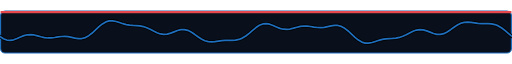
t = 0.00 s
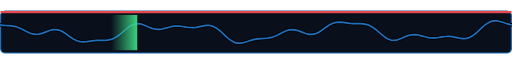
t = 1.50 s
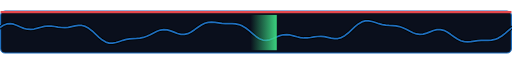
t = 3.00 s
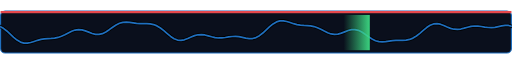
t = 4.00 s
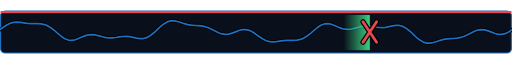
t = 5.28 s
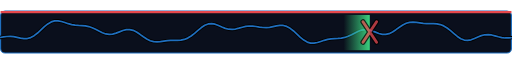
t = 6.64 s

The animated SVG that drew these frames (rendered in a browser with its animation timeline set to each time). Animation: 3 SMIL elements (animate=2,animateTransform=1); one cycle of 8.00 s, repeats indefinitely.

<svg xmlns="http://www.w3.org/2000/svg" width="900" height="76" viewBox="0 0 900 76" role="presentation"><defs><clipPath id="w"><rect x="0" y="0" width="900" height="76"/></clipPath><linearGradient id="g" x1="0" x2="1"><stop offset="0" stop-color="#3ddc84" stop-opacity="0"/><stop offset="1" stop-color="#3ddc84" stop-opacity="0.95"/></linearGradient></defs><rect x="1" y="1" width="898" height="74" rx="8" fill="#0a0f1c" stroke="#1f6fbf" stroke-width="2"/><rect x="1" y="1" width="898" height="4" fill="#e5484d"/><g clip-path="url(#w)"><g><path d="M0,45.8 L6,49.8 L12,52.2 L18,52.8 L24,51.7 L30,49.5 L36,46.8 L42,44.4 L48,42.9 L54,42.5 L60,43.2 L66,44.7 L72,46.4 L78,47.8 L84,48.5 L90,48.4 L96,47.7 L102,46.7 L108,45.9 L114,45.7 L120,46.2 L126,47.4 L132,48.7 L138,49.6 L144,49.5 L150,47.8 L156,44.5 L162,39.8 L168,34.3 L174,28.6 L180,23.8 L186,20.3 L192,18.5 L198,18.3 L204,19.5 L210,21.4 L216,23.4 L222,24.9 L228,25.9 L234,26.4 L240,26.7 L246,27.2 L252,28.4 L258,30.5 L264,33.2 L270,36.4 L276,39.3 L282,41.4 L288,42.3 L294,41.8 L300,40.0 L306,37.7 L312,35.3 L318,33.8 L324,33.7 L330,35.1 L336,38.1 L342,42.1 L348,46.4 L354,50.3 L360,53.3 L366,55.0 L372,55.4 L378,55.0 L384,54.2 L390,53.3 L396,52.8 L402,52.7 L408,52.7 L414,52.3 L420,51.1 L426,48.7 L432,45.0 L438,40.3 L444,35.2 L450,30.2 L456,26.2 L462,23.8 L468,23.2 L474,24.3 L480,26.5 L486,29.2 L492,31.6 L498,33.1 L504,33.5 L510,32.8 L516,31.3 L522,29.6 L528,28.2 L534,27.5 L540,27.6 L546,28.3 L552,29.3 L558,30.1 L564,30.3 L570,29.8 L576,28.6 L582,27.3 L588,26.4 L594,26.5 L600,28.2 L606,31.5 L612,36.2 L618,41.7 L624,47.4 L630,52.2 L636,55.7 L642,57.5 L648,57.7 L654,56.5 L660,54.6 L666,52.6 L672,51.1 L678,50.1 L684,49.6 L690,49.3 L696,48.8 L702,47.6 L708,45.5 L714,42.8 L720,39.6 L726,36.7 L732,34.6 L738,33.7 L744,34.2 L750,36.0 L756,38.3 L762,40.7 L768,42.2 L774,42.3 L780,40.9 L786,37.9 L792,33.9 L798,29.6 L804,25.7 L810,22.7 L816,21.0 L822,20.6 L828,21.0 L834,21.8 L840,22.7 L846,23.2 L852,23.3 L858,23.3 L864,23.7 L870,24.9 L876,27.3 L882,31.0 L888,35.7 L894,40.8 L900,45.8 L900,45.8 L906,49.8 L912,52.2 L918,52.8 L924,51.7 L930,49.5 L936,46.8 L942,44.4 L948,42.9 L954,42.5 L960,43.2 L966,44.7 L972,46.4 L978,47.8 L984,48.5 L990,48.4 L996,47.7 L1002,46.7 L1008,45.9 L1014,45.7 L1020,46.2 L1026,47.4 L1032,48.7 L1038,49.6 L1044,49.5 L1050,47.8 L1056,44.5 L1062,39.8 L1068,34.3 L1074,28.6 L1080,23.8 L1086,20.3 L1092,18.5 L1098,18.3 L1104,19.5 L1110,21.4 L1116,23.4 L1122,24.9 L1128,25.9 L1134,26.4 L1140,26.7 L1146,27.2 L1152,28.4 L1158,30.5 L1164,33.2 L1170,36.4 L1176,39.3 L1182,41.4 L1188,42.3 L1194,41.8 L1200,40.0 L1206,37.7 L1212,35.3 L1218,33.8 L1224,33.7 L1230,35.1 L1236,38.1 L1242,42.1 L1248,46.4 L1254,50.3 L1260,53.3 L1266,55.0 L1272,55.4 L1278,55.0 L1284,54.2 L1290,53.3 L1296,52.8 L1302,52.7 L1308,52.7 L1314,52.3 L1320,51.1 L1326,48.7 L1332,45.0 L1338,40.3 L1344,35.2 L1350,30.2 L1356,26.2 L1362,23.8 L1368,23.2 L1374,24.3 L1380,26.5 L1386,29.2 L1392,31.6 L1398,33.1 L1404,33.5 L1410,32.8 L1416,31.3 L1422,29.6 L1428,28.2 L1434,27.5 L1440,27.6 L1446,28.3 L1452,29.3 L1458,30.1 L1464,30.3 L1470,29.8 L1476,28.6 L1482,27.3 L1488,26.4 L1494,26.5 L1500,28.2 L1506,31.5 L1512,36.2 L1518,41.7 L1524,47.4 L1530,52.2 L1536,55.7 L1542,57.5 L1548,57.7 L1554,56.5 L1560,54.6 L1566,52.6 L1572,51.1 L1578,50.1 L1584,49.6 L1590,49.3 L1596,48.8 L1602,47.6 L1608,45.5 L1614,42.8 L1620,39.6 L1626,36.7 L1632,34.6 L1638,33.7 L1644,34.2 L1650,36.0 L1656,38.3 L1662,40.7 L1668,42.2 L1674,42.3 L1680,40.9 L1686,37.9 L1692,33.9 L1698,29.6 L1704,25.7 L1710,22.7 L1716,21.0 L1722,20.6 L1728,21.0 L1734,21.8 L1740,22.7 L1746,23.2 L1752,23.3 L1758,23.3 L1764,23.7 L1770,24.9 L1776,27.3 L1782,31.0 L1788,35.7 L1794,40.8 L1800,45.8" fill="none" stroke="#000" stroke-width="6" stroke-linejoin="round" stroke-linecap="round"/><path d="M0,45.8 L6,49.8 L12,52.2 L18,52.8 L24,51.7 L30,49.5 L36,46.8 L42,44.4 L48,42.9 L54,42.5 L60,43.2 L66,44.7 L72,46.4 L78,47.8 L84,48.5 L90,48.4 L96,47.7 L102,46.7 L108,45.9 L114,45.7 L120,46.2 L126,47.4 L132,48.7 L138,49.6 L144,49.5 L150,47.8 L156,44.5 L162,39.8 L168,34.3 L174,28.6 L180,23.8 L186,20.3 L192,18.5 L198,18.3 L204,19.5 L210,21.4 L216,23.4 L222,24.9 L228,25.9 L234,26.4 L240,26.7 L246,27.2 L252,28.4 L258,30.5 L264,33.2 L270,36.4 L276,39.3 L282,41.4 L288,42.3 L294,41.8 L300,40.0 L306,37.7 L312,35.3 L318,33.8 L324,33.7 L330,35.1 L336,38.1 L342,42.1 L348,46.4 L354,50.3 L360,53.3 L366,55.0 L372,55.4 L378,55.0 L384,54.2 L390,53.3 L396,52.8 L402,52.7 L408,52.7 L414,52.3 L420,51.1 L426,48.7 L432,45.0 L438,40.3 L444,35.2 L450,30.2 L456,26.2 L462,23.8 L468,23.2 L474,24.3 L480,26.5 L486,29.2 L492,31.6 L498,33.1 L504,33.5 L510,32.8 L516,31.3 L522,29.6 L528,28.2 L534,27.5 L540,27.6 L546,28.3 L552,29.3 L558,30.1 L564,30.3 L570,29.8 L576,28.6 L582,27.3 L588,26.4 L594,26.5 L600,28.2 L606,31.5 L612,36.2 L618,41.7 L624,47.4 L630,52.2 L636,55.7 L642,57.5 L648,57.7 L654,56.5 L660,54.6 L666,52.6 L672,51.1 L678,50.1 L684,49.6 L690,49.3 L696,48.8 L702,47.6 L708,45.5 L714,42.8 L720,39.6 L726,36.7 L732,34.6 L738,33.7 L744,34.2 L750,36.0 L756,38.3 L762,40.7 L768,42.2 L774,42.3 L780,40.9 L786,37.9 L792,33.9 L798,29.6 L804,25.7 L810,22.7 L816,21.0 L822,20.6 L828,21.0 L834,21.8 L840,22.7 L846,23.2 L852,23.3 L858,23.3 L864,23.7 L870,24.9 L876,27.3 L882,31.0 L888,35.7 L894,40.8 L900,45.8 L900,45.8 L906,49.8 L912,52.2 L918,52.8 L924,51.7 L930,49.5 L936,46.8 L942,44.4 L948,42.9 L954,42.5 L960,43.2 L966,44.7 L972,46.4 L978,47.8 L984,48.5 L990,48.4 L996,47.7 L1002,46.7 L1008,45.9 L1014,45.7 L1020,46.2 L1026,47.4 L1032,48.7 L1038,49.6 L1044,49.5 L1050,47.8 L1056,44.5 L1062,39.8 L1068,34.3 L1074,28.6 L1080,23.8 L1086,20.3 L1092,18.5 L1098,18.3 L1104,19.5 L1110,21.4 L1116,23.4 L1122,24.9 L1128,25.9 L1134,26.4 L1140,26.7 L1146,27.2 L1152,28.4 L1158,30.5 L1164,33.2 L1170,36.4 L1176,39.3 L1182,41.4 L1188,42.3 L1194,41.8 L1200,40.0 L1206,37.7 L1212,35.3 L1218,33.8 L1224,33.7 L1230,35.1 L1236,38.1 L1242,42.1 L1248,46.4 L1254,50.3 L1260,53.3 L1266,55.0 L1272,55.4 L1278,55.0 L1284,54.2 L1290,53.3 L1296,52.8 L1302,52.7 L1308,52.7 L1314,52.3 L1320,51.1 L1326,48.7 L1332,45.0 L1338,40.3 L1344,35.2 L1350,30.2 L1356,26.2 L1362,23.8 L1368,23.2 L1374,24.3 L1380,26.5 L1386,29.2 L1392,31.6 L1398,33.1 L1404,33.5 L1410,32.8 L1416,31.3 L1422,29.6 L1428,28.2 L1434,27.5 L1440,27.6 L1446,28.3 L1452,29.3 L1458,30.1 L1464,30.3 L1470,29.8 L1476,28.6 L1482,27.3 L1488,26.4 L1494,26.5 L1500,28.2 L1506,31.5 L1512,36.2 L1518,41.7 L1524,47.4 L1530,52.2 L1536,55.7 L1542,57.5 L1548,57.7 L1554,56.5 L1560,54.6 L1566,52.6 L1572,51.1 L1578,50.1 L1584,49.6 L1590,49.3 L1596,48.8 L1602,47.6 L1608,45.5 L1614,42.8 L1620,39.6 L1626,36.7 L1632,34.6 L1638,33.7 L1644,34.2 L1650,36.0 L1656,38.3 L1662,40.7 L1668,42.2 L1674,42.3 L1680,40.9 L1686,37.9 L1692,33.9 L1698,29.6 L1704,25.7 L1710,22.7 L1716,21.0 L1722,20.6 L1728,21.0 L1734,21.8 L1740,22.7 L1746,23.2 L1752,23.3 L1758,23.3 L1764,23.7 L1770,24.9 L1776,27.3 L1782,31.0 L1788,35.7 L1794,40.8 L1800,45.8" fill="none" stroke="#1f6fbf" stroke-width="3" stroke-linejoin="round" stroke-linecap="round"/><animateTransform attributeName="transform" type="translate" from="0 0" to="-900 0" dur="6s" repeatCount="indefinite"/></g><rect y="8" width="46" height="62" fill="url(#g)"><animate attributeName="x" values="-50;604;604;604;950" keyTimes="0;0.5;0.8;0.92;1" dur="8s" repeatCount="indefinite"/></rect><g opacity="0"><path d="M638 20 L662 56 M662 20 L638 56" stroke="#000" stroke-width="9" stroke-linecap="round"/><path d="M638 20 L662 56 M662 20 L638 56" stroke="#e5484d" stroke-width="5" stroke-linecap="round"/><animate attributeName="opacity" values="0;0;1;0.2;1;0.3;1;0;0" keyTimes="0;0.5;0.53;0.6;0.66;0.73;0.8;0.92;1" dur="8s" repeatCount="indefinite"/></g></g></svg>
